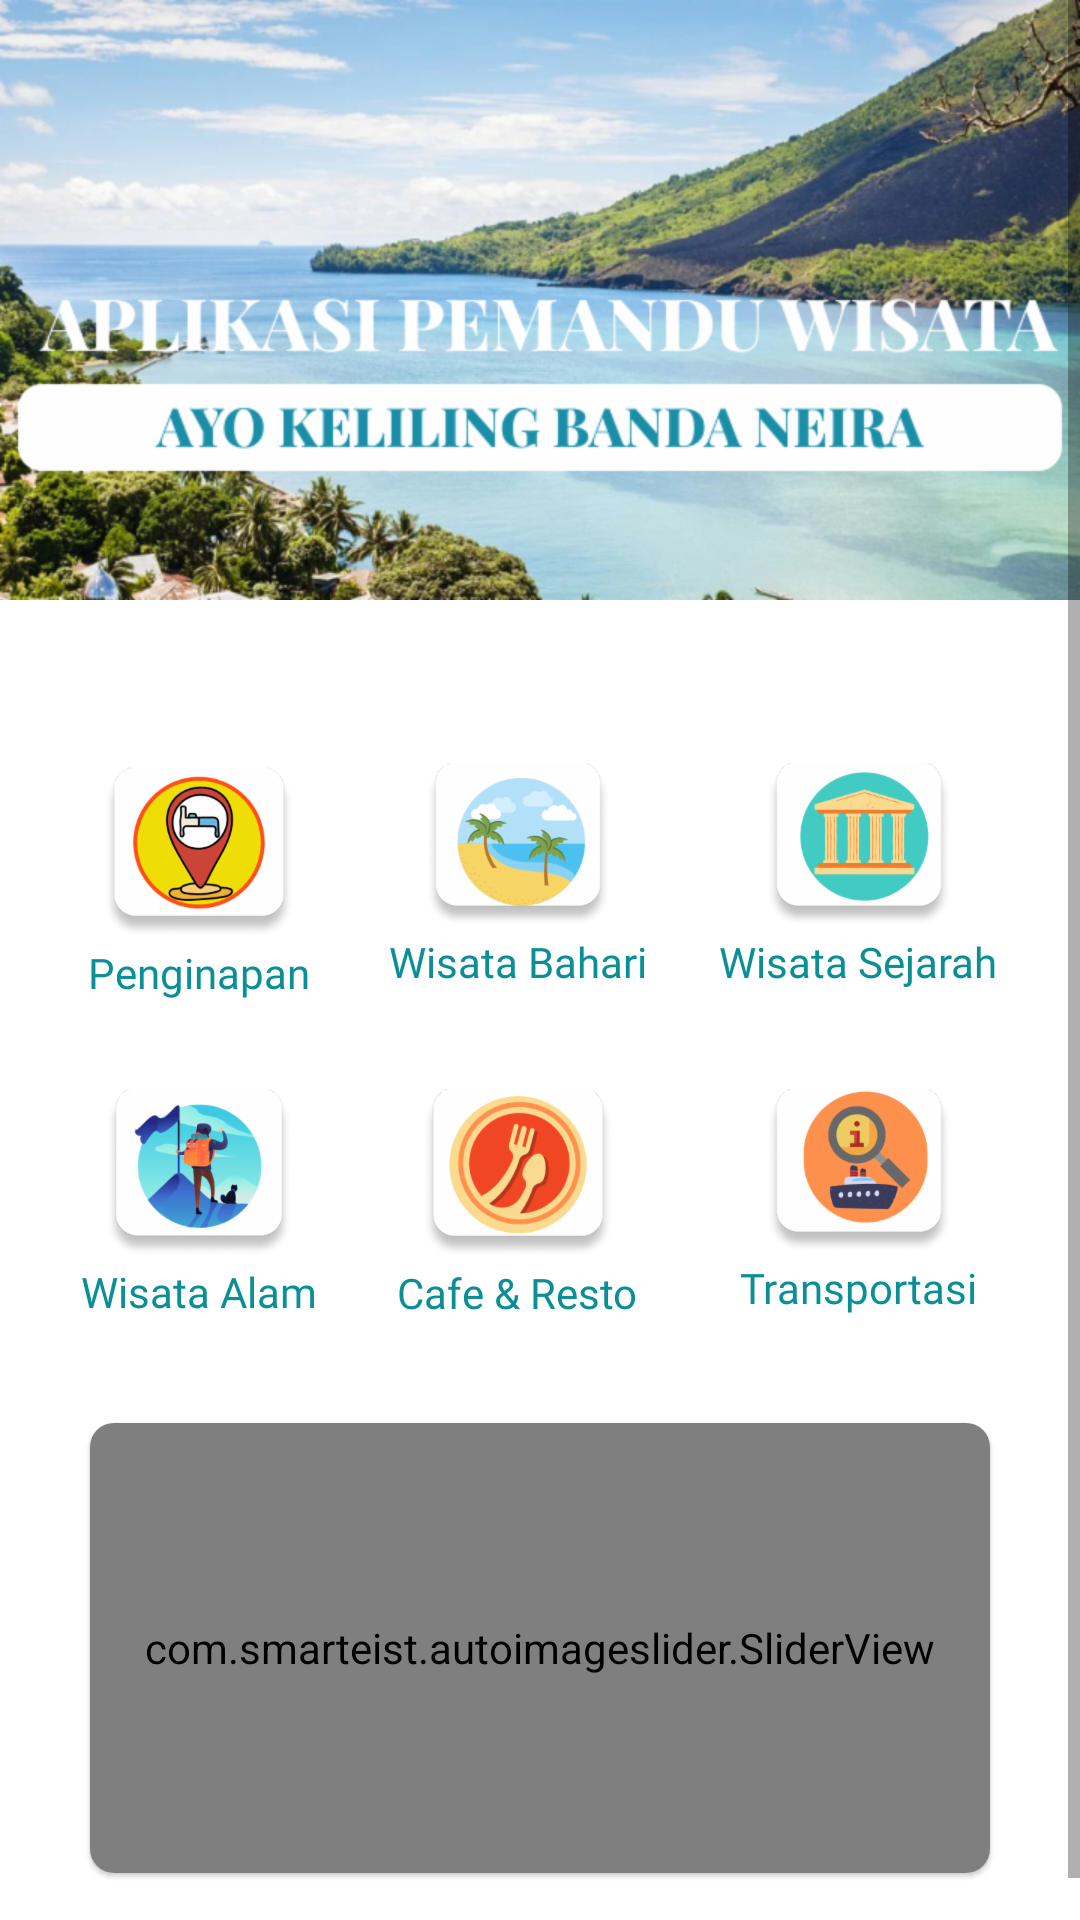

Write the Android layout XML for this screen, with the resource values it uses.
<!-- AndroidManifest.xml: application theme Theme.Wisata -->
<!-- res/layout/activity_main.xml -->
<?xml version="1.0" encoding="utf-8"?>
<layout xmlns:android="http://schemas.android.com/apk/res/android"
    xmlns:app="http://schemas.android.com/apk/res-auto"
    xmlns:tools="http://schemas.android.com/tools">

    <data>

    </data>

    <ScrollView
        android:layout_width="match_parent"
        android:layout_height="match_parent"
        android:orientation="vertical"
        tools:context=".MainActivity">

        <LinearLayout
            android:layout_width="match_parent"
            android:layout_height="match_parent"
            android:orientation="vertical">

            <ImageView
                android:layout_width="match_parent"
                android:layout_height="wrap_content"
                android:background="@drawable/imghome" />

            <GridLayout
                android:layout_width="match_parent"
                android:layout_height="wrap_content"
                android:layout_marginLeft="15sp"
                android:layout_marginTop="50sp"
                android:layout_marginRight="15sp"
                android:columnCount="3"
                android:orientation="horizontal"
                android:rowCount="3"
                android:useDefaultMargins="true">

                <LinearLayout
                    android:id="@+id/btnpenginapan"
                    android:layout_width="wrap_content"
                    android:layout_height="wrap_content"
                    android:layout_columnWeight="1"
                    android:layout_weight="1"
                    android:gravity="center"
                    android:orientation="vertical">

                    <ImageView
                        android:layout_width="wrap_content"
                        android:layout_height="wrap_content"
                        android:background="@drawable/btnpenginapan" />

                    <TextView
                        android:layout_width="wrap_content"
                        android:layout_height="wrap_content"
                        android:layout_marginTop="2sp"
                        android:fontFamily="@font/intermedium"
                        android:text="Penginapan"
                        android:textColor="@color/birumentah" />
                </LinearLayout>

                <LinearLayout
                    android:id="@+id/btnwisatabahari"
                    android:layout_width="wrap_content"
                    android:layout_height="wrap_content"
                    android:layout_columnWeight="1"
                    android:gravity="center"
                    android:orientation="vertical">

                    <ImageView
                        android:layout_width="wrap_content"
                        android:layout_height="wrap_content"
                        android:background="@drawable/btnwisata" />

                    <TextView
                        android:layout_width="wrap_content"
                        android:layout_height="wrap_content"
                        android:layout_marginTop="2sp"
                        android:fontFamily="@font/intermedium"
                        android:text="Wisata Bahari"
                        android:textColor="@color/birumentah" />
                </LinearLayout>

                <LinearLayout
                    android:id="@+id/btnwisatasejarah"
                    android:layout_width="wrap_content"
                    android:layout_height="wrap_content"
                    android:layout_columnWeight="1"
                    android:gravity="center"
                    android:orientation="vertical">

                    <ImageView
                        android:layout_width="wrap_content"
                        android:layout_height="wrap_content"
                        android:background="@drawable/btnsejarah" />

                    <TextView
                        android:layout_width="wrap_content"
                        android:layout_height="wrap_content"
                        android:layout_marginTop="2sp"
                        android:fontFamily="@font/intermedium"
                        android:text="Wisata Sejarah"
                        android:textColor="@color/birumentah" />
                </LinearLayout>

                <LinearLayout
                    android:id="@+id/btnwisataalam"
                    android:layout_width="wrap_content"
                    android:layout_height="wrap_content"
                    android:layout_columnWeight="1"
                    android:layout_marginTop="25sp"
                    android:gravity="center"
                    android:orientation="vertical">

                    <ImageView
                        android:layout_width="wrap_content"
                        android:layout_height="wrap_content"
                        android:background="@drawable/btnalam" />

                    <TextView
                        android:layout_width="wrap_content"
                        android:layout_height="wrap_content"
                        android:layout_marginTop="2sp"
                        android:fontFamily="@font/intermedium"
                        android:text="Wisata Alam"
                        android:textColor="@color/birumentah" />
                </LinearLayout>

                <LinearLayout
                    android:id="@+id/btncafe"
                    android:layout_width="wrap_content"
                    android:layout_height="wrap_content"
                    android:layout_columnWeight="1"
                    android:layout_marginTop="25sp"
                    android:gravity="center"
                    android:orientation="vertical">

                    <ImageView
                        android:layout_width="wrap_content"
                        android:layout_height="wrap_content"
                        android:background="@drawable/btnresto" />

                    <TextView
                        android:layout_width="wrap_content"
                        android:layout_height="wrap_content"
                        android:layout_marginTop="2sp"
                        android:fontFamily="@font/intermedium"
                        android:text="@string/cafe_resto"
                        android:textColor="@color/birumentah" />
                </LinearLayout>

                <LinearLayout
                    android:id="@+id/btntransportasi"
                    android:layout_width="wrap_content"
                    android:layout_height="wrap_content"
                    android:layout_columnWeight="1"
                    android:layout_marginTop="25sp"
                    android:gravity="center"
                    android:orientation="vertical">

                    <ImageView
                        android:layout_width="wrap_content"
                        android:layout_height="wrap_content"
                        android:background="@drawable/btntransport" />

                    <TextView
                        android:layout_width="wrap_content"
                        android:layout_height="wrap_content"
                        android:layout_marginTop="2sp"
                        android:fontFamily="@font/intermedium"
                        android:text="Transportasi"
                        android:textColor="@color/birumentah" />
                </LinearLayout>

            </GridLayout>

            <com.google.android.material.card.MaterialCardView
                android:layout_width="match_parent"
                android:layout_height="150sp"
                android:layout_centerInParent="true"
                android:layout_margin="30sp"
                app:cardCornerRadius="8sp"
                app:layout_constraintEnd_toEndOf="parent"
                app:layout_constraintStart_toStartOf="parent"
                app:layout_constraintTop_toBottomOf="@+id/txtjudul">

                <com.smarteist.autoimageslider.SliderView
                    android:id="@+id/slider"
                    android:layout_width="match_parent"
                    android:layout_height="match_parent"
                    app:sliderAnimationDuration="600"
                    app:sliderAutoCycleDirection="back_and_forth"
                    app:sliderIndicatorAnimationDuration="600"
                    app:sliderIndicatorEnabled="true"
                    app:sliderIndicatorGravity="center_horizontal|bottom"
                    app:sliderIndicatorMargin="15sp"
                    app:sliderIndicatorOrientation="horizontal"
                    app:sliderIndicatorPadding="3sp"
                    app:sliderIndicatorRadius="2sp"
                    app:sliderIndicatorSelectedColor="#5A5A5A"
                    app:sliderIndicatorUnselectedColor="#FFF"
                    app:sliderScrollTimeInSec="1" />

            </com.google.android.material.card.MaterialCardView>

        </LinearLayout>

    </ScrollView>
</layout>
<!-- resources referenced by this layout -->
<resources>
  <color name="birumentah">#0B8F97</color>
  <!-- drawable btnalam: png bitmap (drawable-hdpi, 10890 bytes) -->
  <!-- drawable btnpenginapan: png bitmap (drawable-hdpi, 10691 bytes) -->
  <!-- drawable btnresto: png bitmap (drawable-hdpi, 10252 bytes) -->
  <!-- drawable btnsejarah: png bitmap (drawable-hdpi, 8546 bytes) -->
  <!-- drawable btntransport: png bitmap (drawable-hdpi, 8478 bytes) -->
  <!-- drawable btnwisata: png bitmap (drawable-hdpi, 8635 bytes) -->
  <!-- drawable imghome: png bitmap (drawable-hdpi, 349561 bytes) -->
  <string name="cafe_resto">Cafe &amp; Resto</string>
  <style name="Theme.Wisata" parent="Theme.MaterialComponents.DayNight.NoActionBar">
          
          <item name="colorPrimary">@color/purple_500</item>
          <item name="colorPrimaryVariant">@color/purple_700</item>
          <item name="colorOnPrimary">@color/white</item>
          
          <item name="colorSecondary">@color/teal_200</item>
          <item name="colorSecondaryVariant">@color/teal_700</item>
          <item name="colorOnSecondary">@color/black</item>
          
          <item name="android:statusBarColor">?attr/colorPrimaryVariant</item>
          
      </style>
  <color name="purple_500">#FF6200EE</color>
  <color name="purple_700">#FF3700B3</color>
  <color name="white">#FFFFFFFF</color>
  <color name="teal_200">#FF03DAC5</color>
  <color name="teal_700">#FF018786</color>
  <color name="black">#FF000000</color>
</resources>
